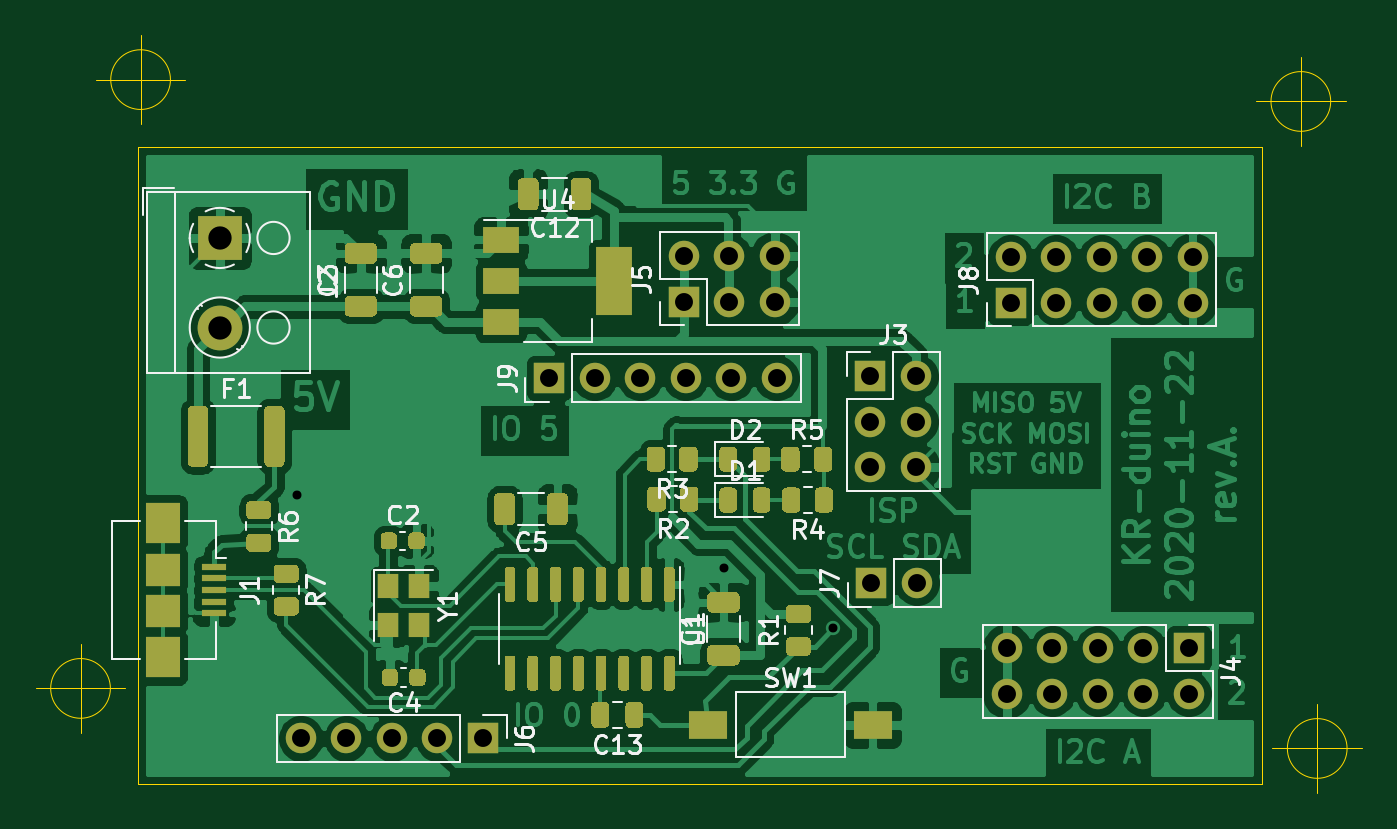
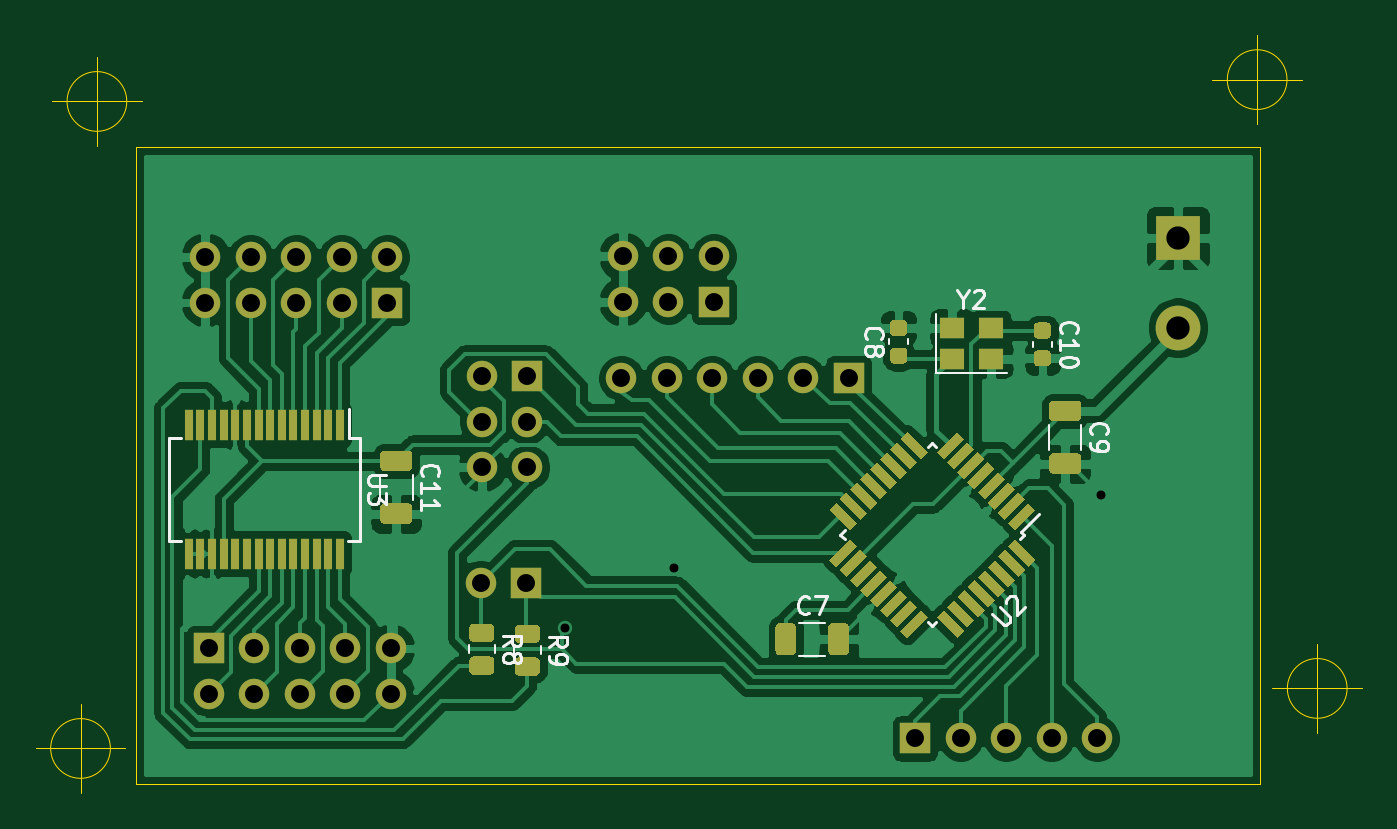
Circuit board: 9 layer files. Board 74.0 x 42.3 mm.
- bottom_copper: control-B_Cu.gbr (130917 bytes)
- bottom_mask: control-B_Mask.gbr (12231 bytes)
- bottom_silk: control-B_SilkS.gbr (10342 bytes)
- outline: control-Edge_Cuts.gbr (1397 bytes)
- top_copper: control-F_Cu.gbr (172677 bytes)
- top_mask: control-F_Mask.gbr (20633 bytes)
- top_silk: control-F_SilkS.gbr (26128 bytes)
- drill: control-NPTH.drl (269 bytes)
- drill: control-PTH.drl (952 bytes)

=== bottom_copper: control-B_Cu.gbr (130917 bytes, source omitted) ===
=== bottom_mask: control-B_Mask.gbr (12231 bytes, source omitted) ===
=== bottom_silk: control-B_SilkS.gbr (10342 bytes, source omitted) ===
=== outline: control-Edge_Cuts.gbr ===
%TF.GenerationSoftware,KiCad,Pcbnew,(5.1.7)-1*%
%TF.CreationDate,2020-11-23T17:16:41+01:00*%
%TF.ProjectId,control,636f6e74-726f-46c2-9e6b-696361645f70,rev?*%
%TF.SameCoordinates,Original*%
%TF.FileFunction,Profile,NP*%
%FSLAX46Y46*%
G04 Gerber Fmt 4.6, Leading zero omitted, Abs format (unit mm)*
G04 Created by KiCad (PCBNEW (5.1.7)-1) date 2020-11-23 17:16:41*
%MOMM*%
%LPD*%
G01*
G04 APERTURE LIST*
%TA.AperFunction,Profile*%
%ADD10C,0.050000*%
%TD*%
G04 APERTURE END LIST*
D10*
X108245066Y-62534800D02*
G75*
G03*
X108245066Y-62534800I-1666666J0D01*
G01*
X104078400Y-62534800D02*
X109078400Y-62534800D01*
X106578400Y-60034800D02*
X106578400Y-65034800D01*
X104892266Y-96520000D02*
G75*
G03*
X104892266Y-96520000I-1666666J0D01*
G01*
X100725600Y-96520000D02*
X105725600Y-96520000D01*
X103225600Y-94020000D02*
X103225600Y-99020000D01*
X173929466Y-99872800D02*
G75*
G03*
X173929466Y-99872800I-1666666J0D01*
G01*
X169762800Y-99872800D02*
X174762800Y-99872800D01*
X172262800Y-97372800D02*
X172262800Y-102372800D01*
X173015066Y-63754000D02*
G75*
G03*
X173015066Y-63754000I-1666666J0D01*
G01*
X168848400Y-63754000D02*
X173848400Y-63754000D01*
X171348400Y-61254000D02*
X171348400Y-66254000D01*
X106426000Y-101854000D02*
X106426000Y-66294000D01*
X169164000Y-101854000D02*
X106426000Y-101854000D01*
X169164000Y-66294000D02*
X169164000Y-101854000D01*
X106426000Y-66294000D02*
X169164000Y-66294000D01*
M02*

=== top_copper: control-F_Cu.gbr (172677 bytes, source omitted) ===
=== top_mask: control-F_Mask.gbr (20633 bytes, source omitted) ===
=== top_silk: control-F_SilkS.gbr (26128 bytes, source omitted) ===
=== drill: control-NPTH.drl ===
M48
; DRILL file {KiCad (5.1.7)-1} date 11/23/20 17:17:01
; FORMAT={-:-/ absolute / inch / decimal}
; #@! TF.CreationDate,2020-11-23T17:17:01+01:00
; #@! TF.GenerationSoftware,Kicad,Pcbnew,(5.1.7)-1
; #@! TF.FileFunction,NonPlated,1,2,NPTH
FMAT,2
INCH
%
G90
G05
T0
M30

=== drill: control-PTH.drl ===
M48
; DRILL file {KiCad (5.1.7)-1} date 11/23/20 17:17:01
; FORMAT={-:-/ absolute / inch / decimal}
; #@! TF.CreationDate,2020-11-23T17:17:01+01:00
; #@! TF.GenerationSoftware,Kicad,Pcbnew,(5.1.7)-1
; #@! TF.FileFunction,Plated,1,2,PTH
FMAT,2
INCH
T1C0.0197
T2C0.0394
T3C0.0512
%
G90
G05
T1
X4.54Y-3.374
X5.478Y-3.536
X5.718Y-3.668
T2
X5.094Y-3.118
X5.194Y-3.118
X5.294Y-3.118
X5.394Y-3.118
X5.494Y-3.118
X5.594Y-3.118
X4.548Y-3.91
X4.648Y-3.91
X4.748Y-3.91
X4.848Y-3.91
X4.948Y-3.91
X6.1Y-3.712
X6.1Y-3.812
X6.2Y-3.712
X6.2Y-3.812
X6.3Y-3.712
X6.3Y-3.812
X6.4Y-3.712
X6.4Y-3.812
X6.5Y-3.712
X6.5Y-3.812
X5.39Y-2.85
X5.39Y-2.95
X5.49Y-2.85
X5.49Y-2.95
X5.59Y-2.85
X5.59Y-2.95
X5.802Y-3.568
X5.902Y-3.568
X6.108Y-2.852
X6.108Y-2.952
X6.208Y-2.852
X6.208Y-2.952
X6.308Y-2.852
X6.308Y-2.952
X6.408Y-2.852
X6.408Y-2.952
X6.508Y-2.852
X6.508Y-2.952
X5.8Y-3.114
X5.8Y-3.214
X5.8Y-3.314
X5.9Y-3.114
X5.9Y-3.214
X5.9Y-3.314
T3
X4.37Y-2.81
X4.37Y-3.0069
T0
M30

